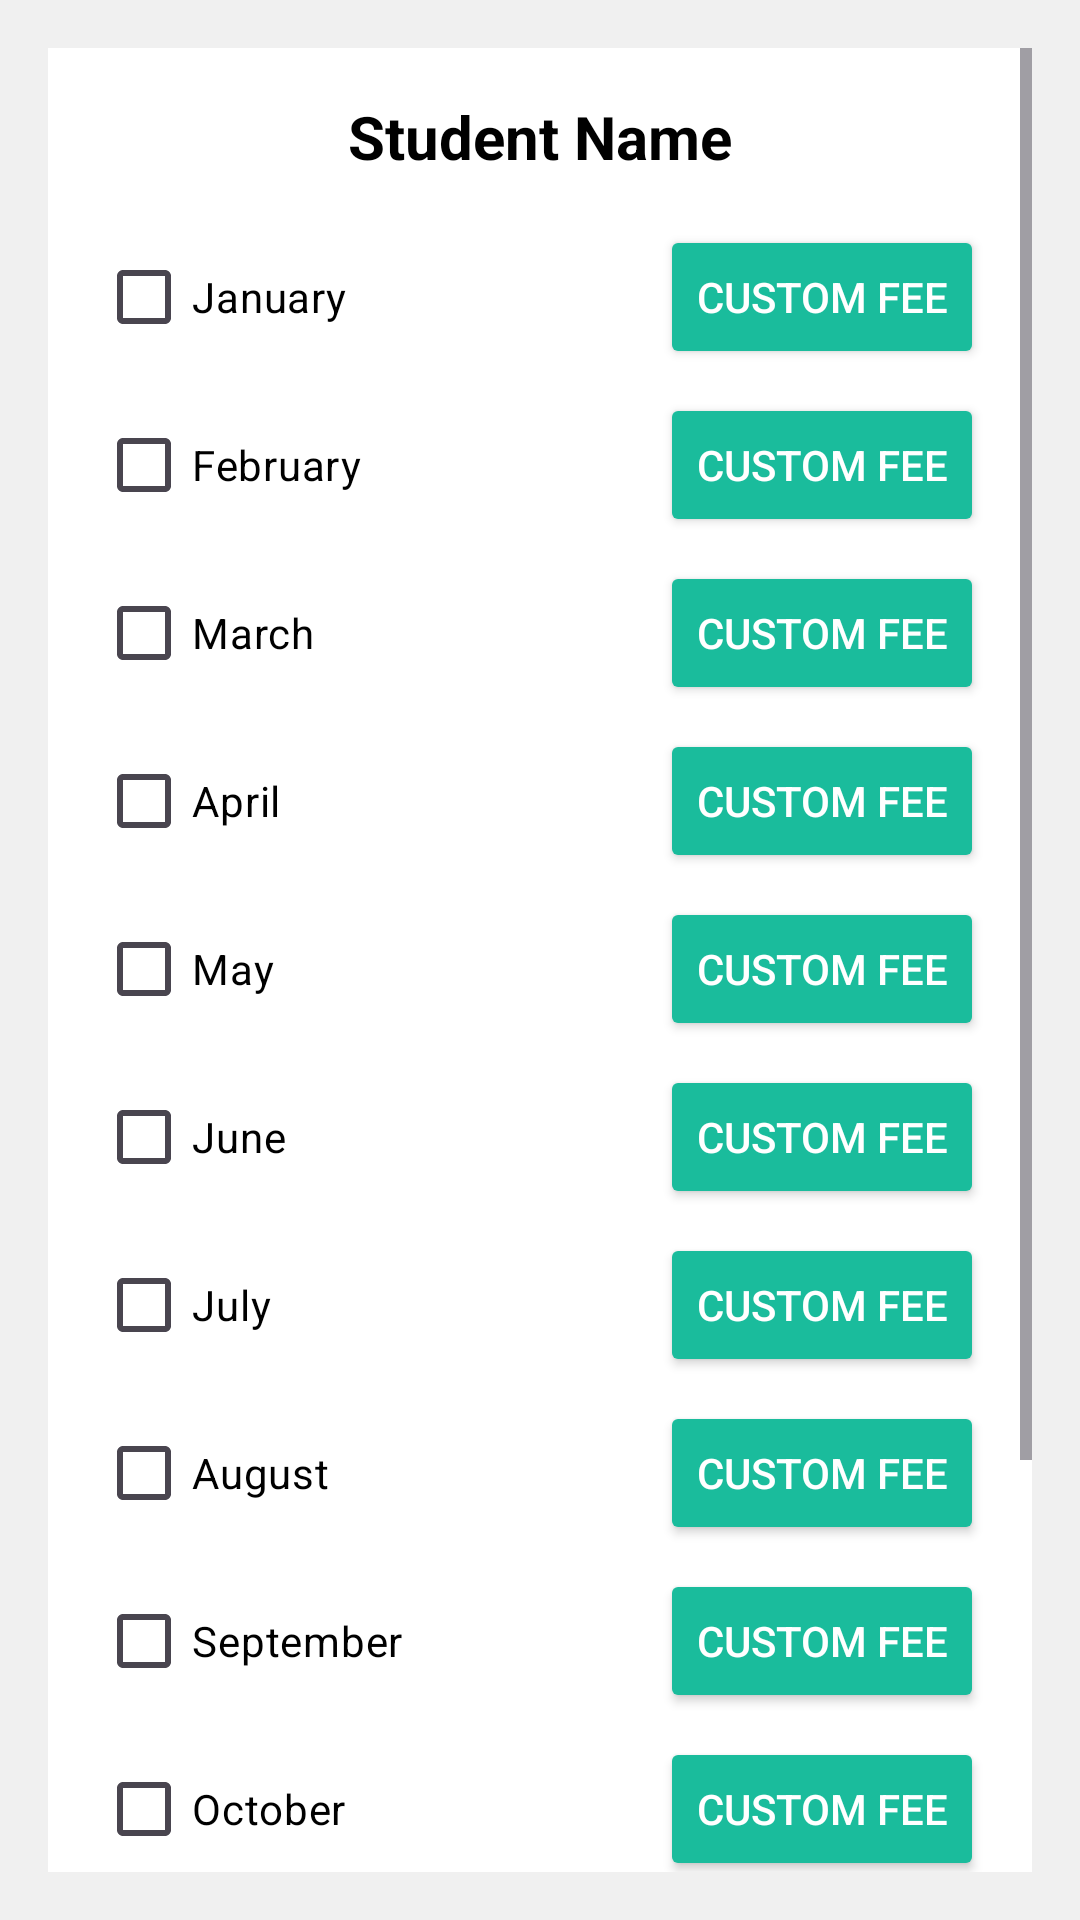

This screen was rendered from an Android layout file. Write that file and the resources it references.
<!-- AndroidManifest.xml: application theme Theme.PaymentTracker -->
<!-- res/layout/activity_student_payment.xml -->
<ScrollView xmlns:android="http://schemas.android.com/apk/res/android"
    android:layout_width="match_parent"
    android:layout_height="match_parent"
    android:padding="16dp"
    android:background="#F0F0F0">

    <LinearLayout
        android:layout_width="match_parent"
        android:layout_height="wrap_content"
        android:orientation="vertical"
        android:padding="16dp"
        android:background="#FFFFFF"
        android:elevation="4dp">

        <TextView
            android:id="@+id/tvStudentName"
            android:layout_width="match_parent"
            android:layout_height="wrap_content"
            android:text="Student Name"
            android:textColor="#000000"
            android:textSize="20sp"
            android:textStyle="bold"
            android:gravity="center"
            android:layout_marginBottom="16dp" />

        
        <LinearLayout
            android:layout_width="match_parent"
            android:layout_height="wrap_content"
            android:orientation="vertical">

            
            <LinearLayout
                android:layout_width="match_parent"
                android:layout_height="wrap_content"
                android:orientation="horizontal"
                android:gravity="center_vertical"
                android:layout_marginBottom="8dp">

                <CheckBox
                    android:id="@+id/cbJan"
                    android:layout_width="0dp"
                    android:layout_height="wrap_content"
                    android:layout_weight="1"
                    android:text="January"
                    android:textColor="#000000" />

                <Button
                    android:id="@+id/btnCustomJan"
                    android:layout_width="wrap_content"
                    android:layout_height="wrap_content"
                    android:text="Custom Fee"
                    android:layout_marginStart="8dp"
                    android:backgroundTint="@color/greenButton"
                    android:textColor="#FFFFFF" />

            </LinearLayout>

            
            <LinearLayout android:layout_width="match_parent" android:layout_height="wrap_content" android:orientation="horizontal" android:gravity="center_vertical" android:layout_marginBottom="8dp">
                <CheckBox android:id="@+id/cbFeb" android:layout_width="0dp" android:layout_height="wrap_content" android:layout_weight="1" android:text="February" android:textColor="#000000"/>
                <Button android:id="@+id/btnCustomFeb" android:layout_width="wrap_content" android:layout_height="wrap_content" android:text="Custom Fee" android:layout_marginStart="8dp" android:backgroundTint="@color/greenButton" android:textColor="#FFFFFF"/>
            </LinearLayout>

            <LinearLayout android:layout_width="match_parent" android:layout_height="wrap_content" android:orientation="horizontal" android:gravity="center_vertical" android:layout_marginBottom="8dp">
                <CheckBox android:id="@+id/cbMar" android:layout_width="0dp" android:layout_height="wrap_content" android:layout_weight="1" android:text="March" android:textColor="#000000"/>
                <Button android:id="@+id/btnCustomMar" android:layout_width="wrap_content" android:layout_height="wrap_content" android:text="Custom Fee" android:layout_marginStart="8dp" android:backgroundTint="@color/greenButton" android:textColor="#FFFFFF"/>
            </LinearLayout>

            <LinearLayout android:layout_width="match_parent" android:layout_height="wrap_content" android:orientation="horizontal" android:gravity="center_vertical" android:layout_marginBottom="8dp">
                <CheckBox android:id="@+id/cbApr" android:layout_width="0dp" android:layout_height="wrap_content" android:layout_weight="1" android:text="April" android:textColor="#000000"/>
                <Button android:id="@+id/btnCustomApr" android:layout_width="wrap_content" android:layout_height="wrap_content" android:text="Custom Fee" android:layout_marginStart="8dp" android:backgroundTint="@color/greenButton" android:textColor="#FFFFFF"/>
            </LinearLayout>

            <LinearLayout android:layout_width="match_parent" android:layout_height="wrap_content" android:orientation="horizontal" android:gravity="center_vertical" android:layout_marginBottom="8dp">
                <CheckBox android:id="@+id/cbMay" android:layout_width="0dp" android:layout_height="wrap_content" android:layout_weight="1" android:text="May" android:textColor="#000000"/>
                <Button android:id="@+id/btnCustomMay" android:layout_width="wrap_content" android:layout_height="wrap_content" android:text="Custom Fee" android:layout_marginStart="8dp" android:backgroundTint="@color/greenButton" android:textColor="#FFFFFF"/>
            </LinearLayout>

            <LinearLayout android:layout_width="match_parent" android:layout_height="wrap_content" android:orientation="horizontal" android:gravity="center_vertical" android:layout_marginBottom="8dp">
                <CheckBox android:id="@+id/cbJun" android:layout_width="0dp" android:layout_height="wrap_content" android:layout_weight="1" android:text="June" android:textColor="#000000"/>
                <Button android:id="@+id/btnCustomJun" android:layout_width="wrap_content" android:layout_height="wrap_content" android:text="Custom Fee" android:layout_marginStart="8dp" android:backgroundTint="@color/greenButton" android:textColor="#FFFFFF"/>
            </LinearLayout>

            <LinearLayout android:layout_width="match_parent" android:layout_height="wrap_content" android:orientation="horizontal" android:gravity="center_vertical" android:layout_marginBottom="8dp">
                <CheckBox android:id="@+id/cbJul" android:layout_width="0dp" android:layout_height="wrap_content" android:layout_weight="1" android:text="July" android:textColor="#000000"/>
                <Button android:id="@+id/btnCustomJul" android:layout_width="wrap_content" android:layout_height="wrap_content" android:text="Custom Fee" android:layout_marginStart="8dp" android:backgroundTint="@color/greenButton" android:textColor="#FFFFFF"/>
            </LinearLayout>

            <LinearLayout android:layout_width="match_parent" android:layout_height="wrap_content" android:orientation="horizontal" android:gravity="center_vertical" android:layout_marginBottom="8dp">
                <CheckBox android:id="@+id/cbAug" android:layout_width="0dp" android:layout_height="wrap_content" android:layout_weight="1" android:text="August" android:textColor="#000000"/>
                <Button android:id="@+id/btnCustomAug" android:layout_width="wrap_content" android:layout_height="wrap_content" android:text="Custom Fee" android:layout_marginStart="8dp" android:backgroundTint="@color/greenButton" android:textColor="#FFFFFF"/>
            </LinearLayout>

            <LinearLayout android:layout_width="match_parent" android:layout_height="wrap_content" android:orientation="horizontal" android:gravity="center_vertical" android:layout_marginBottom="8dp">
                <CheckBox android:id="@+id/cbSep" android:layout_width="0dp" android:layout_height="wrap_content" android:layout_weight="1" android:text="September" android:textColor="#000000"/>
                <Button android:id="@+id/btnCustomSep" android:layout_width="wrap_content" android:layout_height="wrap_content" android:text="Custom Fee" android:layout_marginStart="8dp" android:backgroundTint="@color/greenButton" android:textColor="#FFFFFF"/>
            </LinearLayout>

            <LinearLayout android:layout_width="match_parent" android:layout_height="wrap_content" android:orientation="horizontal" android:gravity="center_vertical" android:layout_marginBottom="8dp">
                <CheckBox android:id="@+id/cbOct" android:layout_width="0dp" android:layout_height="wrap_content" android:layout_weight="1" android:text="October" android:textColor="#000000"/>
                <Button android:id="@+id/btnCustomOct" android:layout_width="wrap_content" android:layout_height="wrap_content" android:text="Custom Fee" android:layout_marginStart="8dp" android:backgroundTint="@color/greenButton" android:textColor="#FFFFFF"/>
            </LinearLayout>

            <LinearLayout android:layout_width="match_parent" android:layout_height="wrap_content" android:orientation="horizontal" android:gravity="center_vertical" android:layout_marginBottom="8dp">
                <CheckBox android:id="@+id/cbNov" android:layout_width="0dp" android:layout_height="wrap_content" android:layout_weight="1" android:text="November" android:textColor="#000000"/>
                <Button android:id="@+id/btnCustomNov" android:layout_width="wrap_content" android:layout_height="wrap_content" android:text="Custom Fee" android:layout_marginStart="8dp" android:backgroundTint="@color/greenButton" android:textColor="#FFFFFF"/>
            </LinearLayout>

            <LinearLayout android:layout_width="match_parent" android:layout_height="wrap_content" android:orientation="horizontal" android:gravity="center_vertical" android:layout_marginBottom="8dp">
                <CheckBox android:id="@+id/cbDec" android:layout_width="0dp" android:layout_height="wrap_content" android:layout_weight="1" android:text="December" android:textColor="#000000"/>
                <Button android:id="@+id/btnCustomDec" android:layout_width="wrap_content" android:layout_height="wrap_content" android:text="Custom Fee" android:layout_marginStart="8dp" android:backgroundTint="@color/greenButton" android:textColor="#FFFFFF"/>
            </LinearLayout>

        </LinearLayout>

        <Button
            android:id="@+id/btnSavePayments"
            android:layout_width="match_parent"
            android:layout_height="wrap_content"
            android:text="Save Payments"
            android:layout_marginTop="16dp"
            android:backgroundTint="@color/greenButton"
            android:textColor="#FFFFFF" />

    </LinearLayout>
</ScrollView>
<!-- resources referenced by this layout -->
<resources>
  <color name="greenButton">#1ABC9C</color>
  <style name="Theme.PaymentTracker" parent="Base.Theme.PaymentTracker" />
  <style name="Base.Theme.PaymentTracker" parent="Theme.Material3.DayNight.NoActionBar">
          
          
      </style>
</resources>
